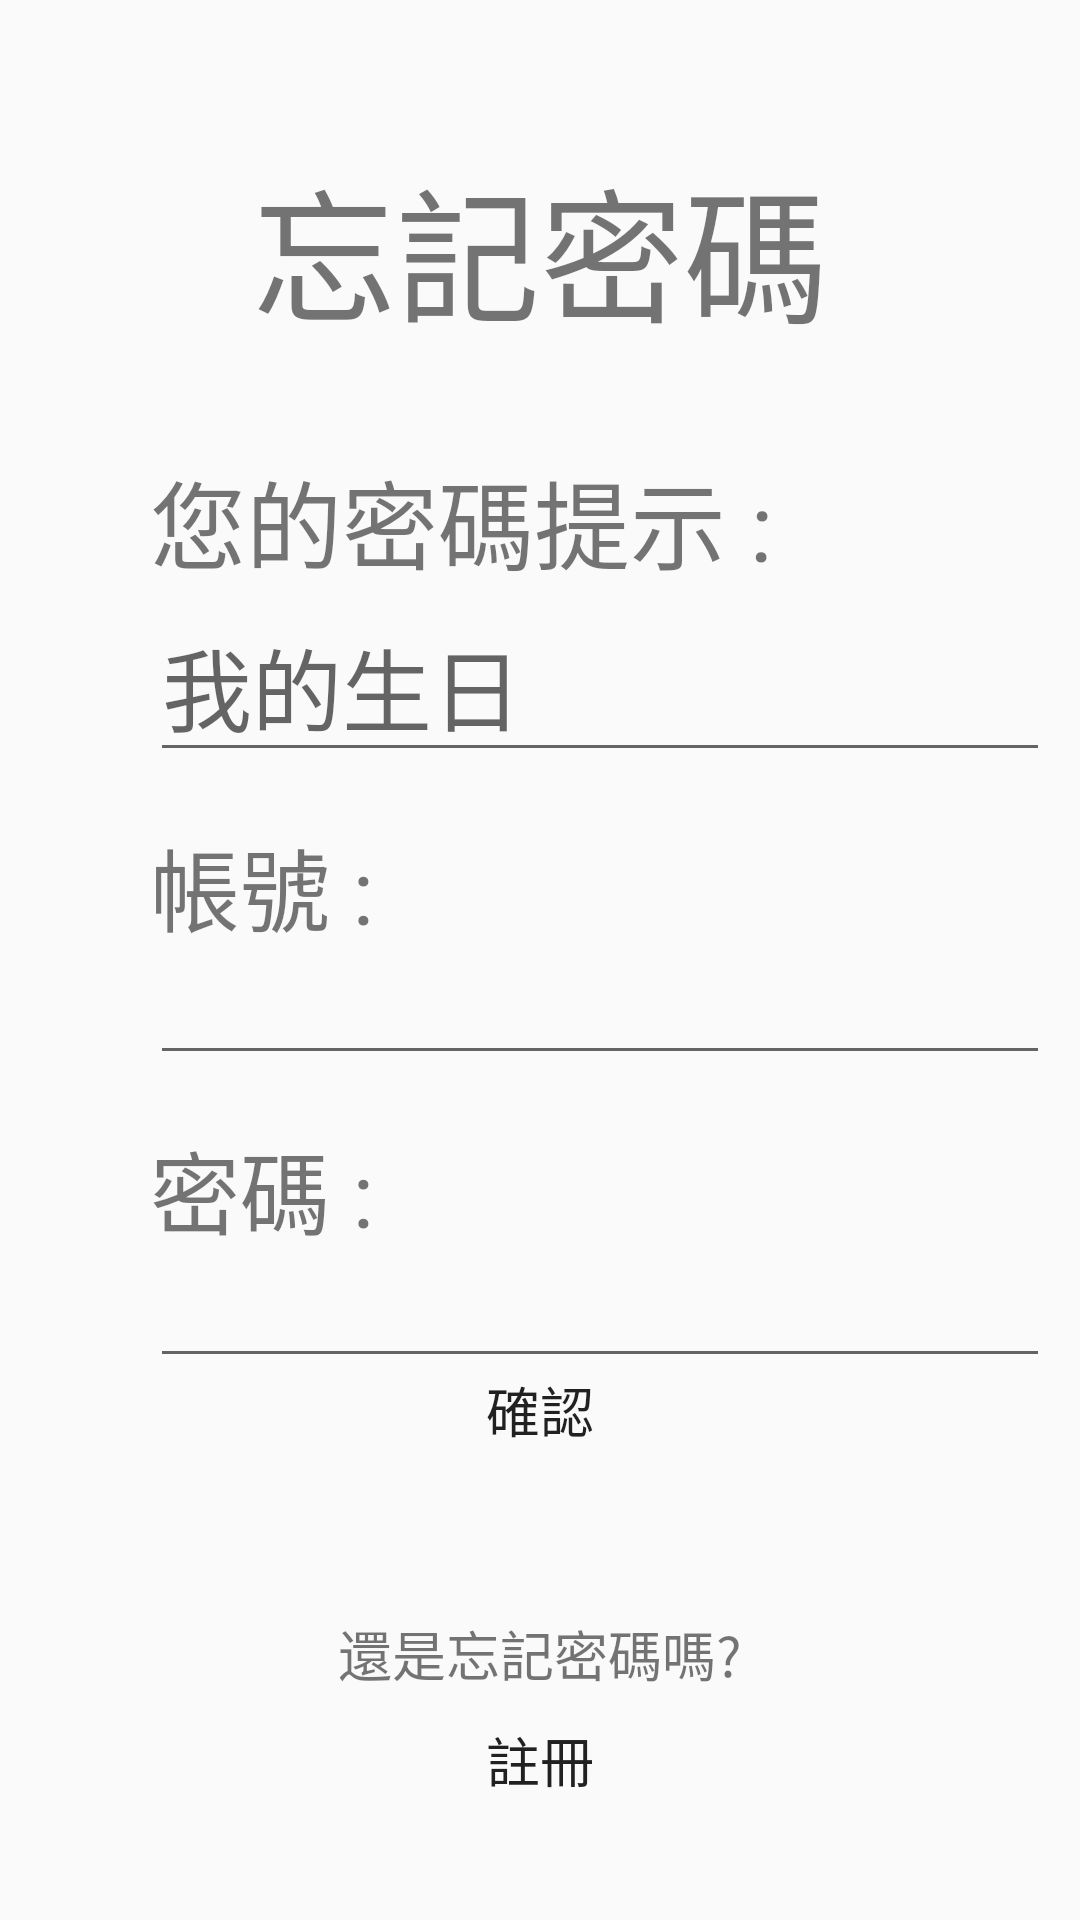

Produce the Android XML layout that renders to this screen, including the resource entries it uses.
<!-- AndroidManifest.xml: application theme AppTheme -->
<!-- res/layout/activity_forget_password.xml -->
<?xml version="1.0" encoding="utf-8"?>
<androidx.constraintlayout.widget.ConstraintLayout xmlns:android="http://schemas.android.com/apk/res/android"
    xmlns:app="http://schemas.android.com/apk/res-auto"
    xmlns:tools="http://schemas.android.com/tools"
    android:layout_width="match_parent"
    android:layout_height="match_parent"
    tools:context=".ForgetPassword">

    <LinearLayout
        android:id="@+id/forgetPas_title"
        android:layout_width="match_parent"
        android:layout_height="wrap_content"
        android:layout_marginBottom="32dp"
        android:gravity="center"
        android:orientation="vertical"
        app:layout_constraintBottom_toTopOf="@+id/passwordHint_layout">

        <TextView
            android:id="@+id/textView_forgetPas_title"
            android:layout_width="match_parent"
            android:layout_height="wrap_content"
            android:layout_gravity="center"
            android:gravity="center"
            android:text="@string/forgetpas2"
            android:textSize="48sp" />

    </LinearLayout>

    <LinearLayout
        android:id="@+id/passwordHint_layout"
        android:layout_width="match_parent"
        android:layout_height="wrap_content"
        android:layout_marginTop="150dp"
        android:orientation="vertical"
        app:layout_constraintTop_toBottomOf="@+id/forgetPas_title"
        app:layout_constraintTop_toTopOf="parent">

        <TextView
            android:id="@+id/textView_passwordHint"
            android:layout_width="match_parent"
            android:layout_height="wrap_content"
            android:layout_marginStart="50dp"
            android:layout_marginLeft="50dp"
            android:text="您的密碼提示 : "
            android:textSize="32sp" />

        <EditText
            android:id="@+id/editText_passwordHint"
            android:layout_width="300dp"
            android:layout_height="wrap_content"
            android:layout_marginStart="50dp"
            android:layout_marginLeft="50dp"
            android:ems="10"
            android:hint="我的生日"
            android:inputType="textEmailAddress"
            android:textSize="30sp" />

    </LinearLayout>


    <LinearLayout
        android:id="@+id/account_layout"
        android:layout_width="match_parent"
        android:layout_height="wrap_content"
        android:layout_marginTop="16dp"
        android:orientation="vertical"
        app:layout_constraintTop_toBottomOf="@+id/passwordHint_layout">

        <TextView
            android:id="@+id/textView_account"
            android:layout_width="match_parent"
            android:layout_height="wrap_content"
            android:layout_marginStart="50dp"
            android:layout_marginLeft="50dp"
            android:text="@string/account"
            android:textSize="30sp" />

        <EditText
            android:id="@+id/editText_account"
            android:layout_width="300dp"
            android:layout_height="wrap_content"
            android:layout_marginStart="50dp"
            android:layout_marginLeft="50dp"
            android:ems="10"
            android:inputType="textPersonName" />
    </LinearLayout>

    <LinearLayout
        android:id="@+id/password_layout"
        android:layout_width="match_parent"
        android:layout_height="wrap_content"
        android:layout_marginTop="16dp"
        android:orientation="vertical"
        app:layout_constraintTop_toBottomOf="@+id/account_layout">

        <TextView
            android:id="@+id/textView_password"
            android:layout_width="match_parent"
            android:layout_height="wrap_content"
            android:layout_marginStart="50dp"
            android:layout_marginLeft="50dp"
            android:text="@string/password"
            android:textSize="30sp" />

        <EditText
            android:id="@+id/editText_password"
            android:layout_width="300dp"
            android:layout_height="wrap_content"
            android:layout_marginStart="50dp"
            android:layout_marginLeft="50dp"
            android:ems="10"
            android:inputType="textPassword" />
    </LinearLayout>


    <Button
        android:id="@+id/button_forgetPas"
        android:layout_width="wrap_content"
        android:layout_height="wrap_content"
        android:layout_marginTop="300dp"
        android:width="200dp"
        android:background="@drawable/transparent_bg_bordered_button"
        android:text="@string/sure"
        android:textSize="18sp"
        app:layout_constraintBottom_toBottomOf="parent"
        app:layout_constraintEnd_toEndOf="parent"
        app:layout_constraintStart_toStartOf="parent"
        app:layout_constraintTop_toTopOf="parent" />

    <TextView
        android:id="@+id/textView_still_forget"
        android:layout_width="wrap_content"
        android:layout_height="wrap_content"
        android:layout_marginBottom="32dp"
        android:text="還是忘記密碼嗎?"
        android:textSize="18sp"
        app:layout_constraintBottom_toBottomOf="parent"
        app:layout_constraintEnd_toEndOf="parent"
        app:layout_constraintStart_toStartOf="parent"
        app:layout_constraintTop_toBottomOf="@+id/button_forgetPas" />

    <Button
        android:id="@+id/button_signUp"
        android:layout_width="wrap_content"
        android:layout_height="wrap_content"
        android:layout_marginBottom="32dp"
        android:text="@string/signup2"
        android:textSize="18sp"
        android:background="@drawable/transparent_bg_bordered_button"
        app:layout_constraintBottom_toBottomOf="parent"
        app:layout_constraintEnd_toEndOf="parent"
        app:layout_constraintStart_toStartOf="parent"
        app:layout_constraintTop_toBottomOf="@+id/textView_still_forget"
        app:layout_constraintVertical_bias="0.419" />


</androidx.constraintlayout.widget.ConstraintLayout>
<!-- resources referenced by this layout -->
<resources>
  <string name="account">帳號 : </string>
  <string name="forgetpas2">忘記密碼</string>
  <string name="password">密碼 : </string>
  <string name="signup2">註冊</string>
  <string name="sure">確認</string>
  <style name="AppTheme" parent="Theme.AppCompat.Light.NoActionBar">
          
          <item name="colorPrimary">@color/colorPrimary</item>
          <item name="colorPrimaryDark">@color/colorPrimaryDark</item>
          <item name="colorAccent">@color/colorAccent</item>
      </style>
  <color name="colorPrimary">#ed717d</color>
  <color name="colorPrimaryDark">#ed717d</color>
  <color name="colorAccent">#D81B60</color>
</resources>
